Labelled photos from "cropped_dataset", an image-classification folder in vkerem0/visionfortress. The possible labels are: demoman, engineer, heavy, medic, pyro, scout, sniper, soldier, spy.

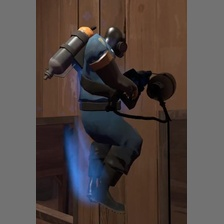
Label: pyro

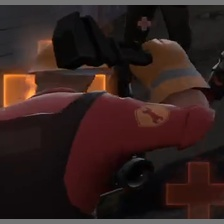
Label: engineer

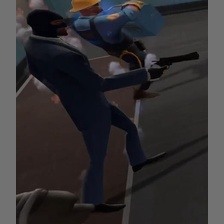
Label: spy

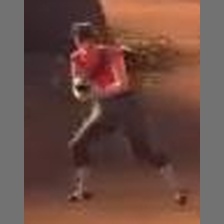
Label: scout

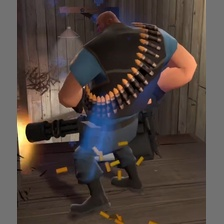
Label: heavy

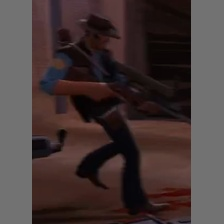
Label: sniper
